The GitHub repository LouisPhilippeB/lab7-KF2LG contains a labelled image folder "image_rgb" with 2 categories: arreter, continue. Examples follow, each with its label.

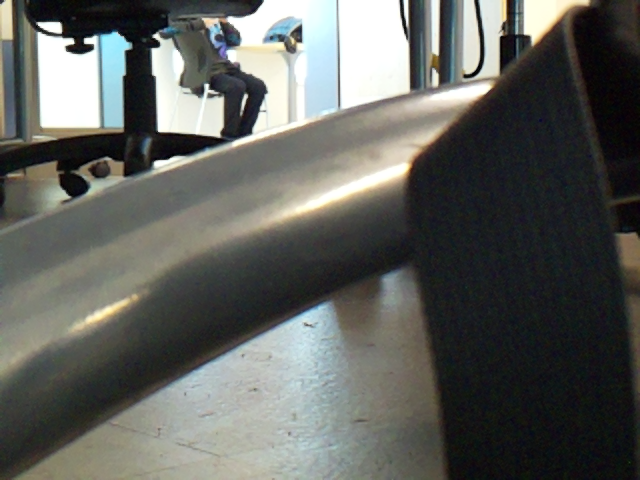
Label: arreter

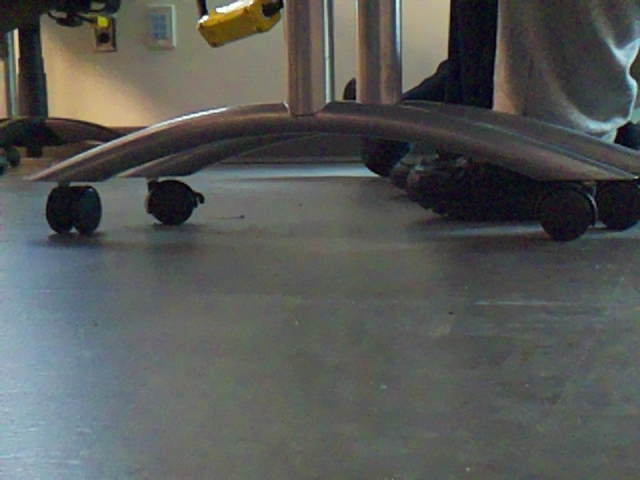
Label: continue

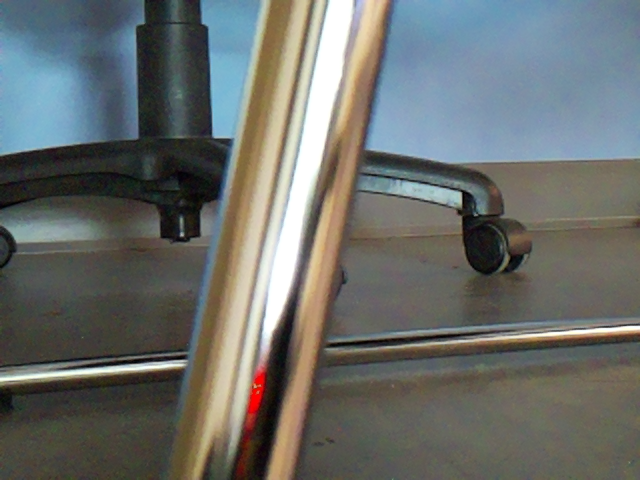
Label: arreter

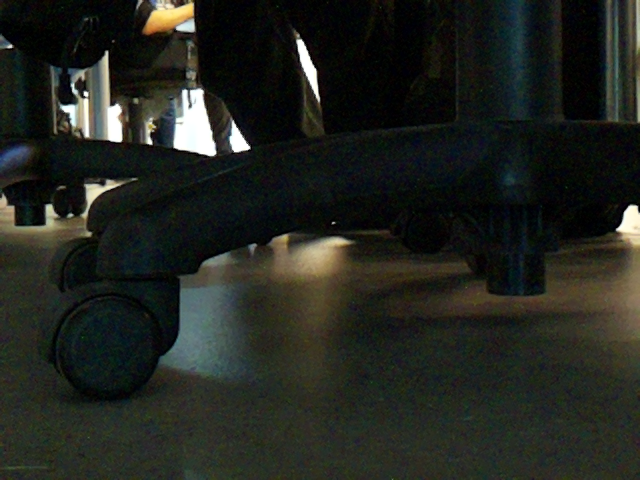
Label: continue

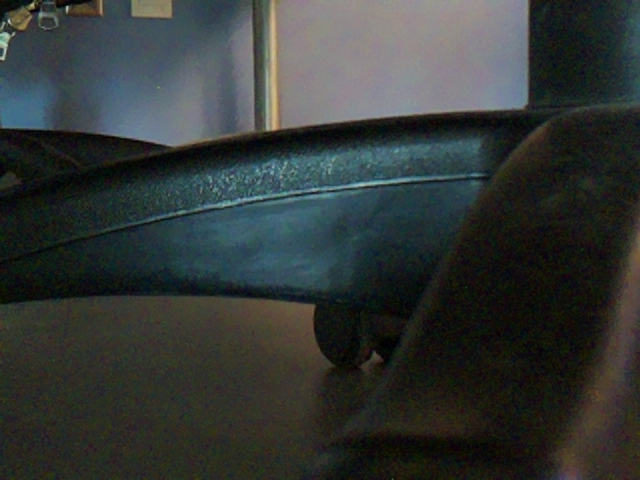
Label: arreter

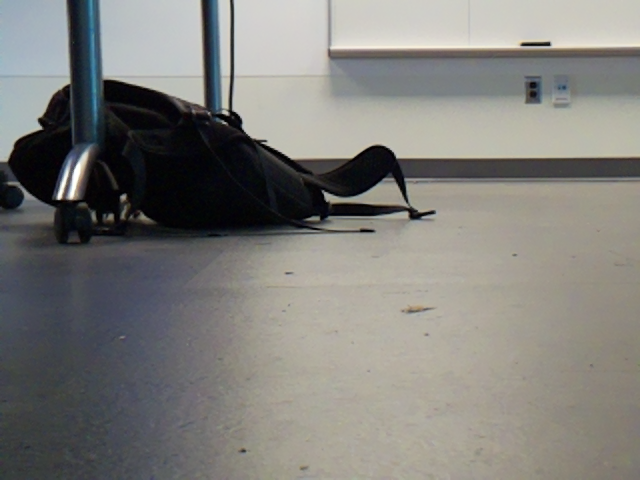
Label: continue
